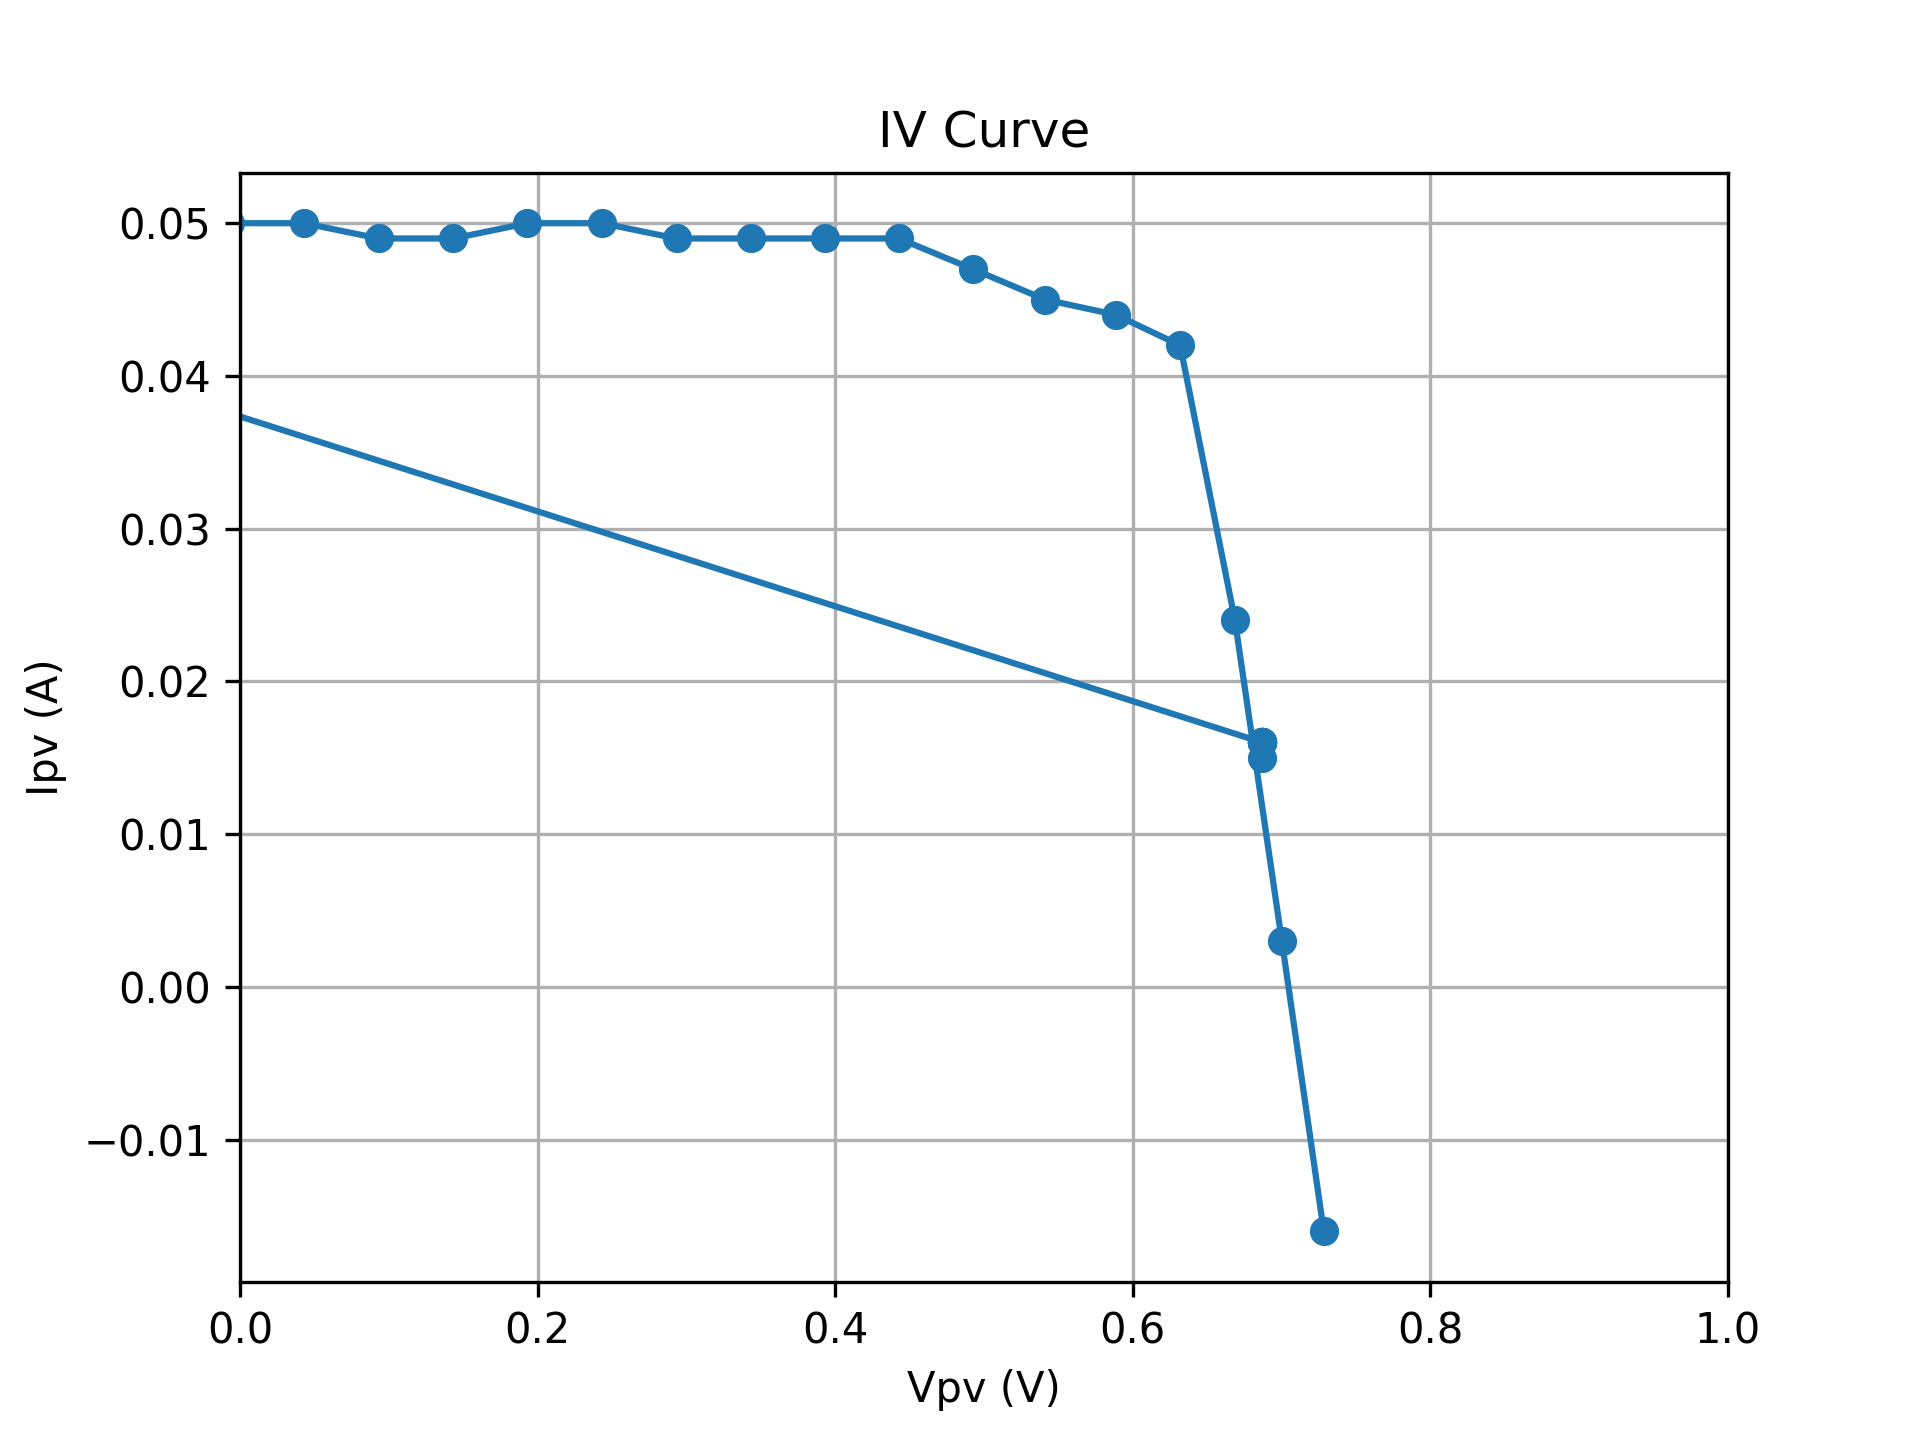

The table this chart was drawn from, first rows:
SMU_V, Vpv, Ipv
11.0, 0.6871, 0.016
11.05, 0.6871, 0.016
11.1, 0.6871, 0.016
11.15, 0.6871, 0.016
11.2, 0.6871, 0.016
11.25, 0.6871, 0.016
11.3, 0.6871, 0.015
11.35, 0.6871, 0.016
11.4, 0.6871, 0.016
11.45, 0.6871, 0.016
11.5, -0.4074, 0.05
11.55, -0.3572, 0.049
11.6, -0.3073, 0.049
11.65, -0.2571, 0.049
11.7, -0.207, 0.049
11.75, -0.1571, 0.048
11.8, -0.107, 0.05
11.85, -0.05691, 0.049
11.9, -0.006771, 0.05
11.95, 0.04308, 0.05
12, 0.09321, 0.049
12.05, 0.1434, 0.049
12.1, 0.1932, 0.05
12.15, 0.2433, 0.05
12.2, 0.2934, 0.049
12.25, 0.3431, 0.049
12.3, 0.393, 0.049
12.35, 0.4428, 0.049
12.4, 0.4924, 0.047
12.45, 0.5411, 0.045
12.5, 0.5886, 0.044
12.55, 0.6318, 0.042
12.6, 0.6686, 0.024
12.65, 0.7002, 0.003
12.7, 0.7284, -0.016
